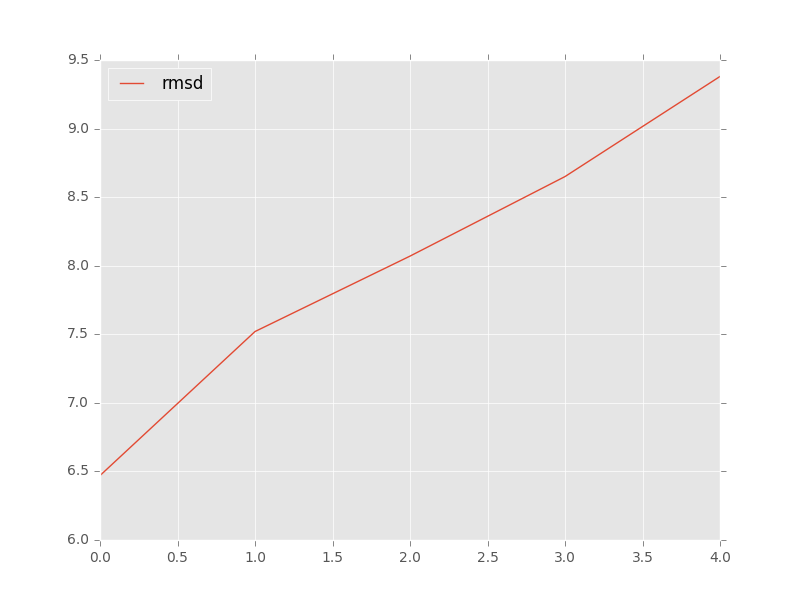

Data behind this chart, as committed beside it:
, target, model, rmsd, group_name
0, 1y26_rpr_ref.pdb, c1_tar_ade_pk-35b2a2c1_ALL-000002_AA.pdb, 7.52, 
1, 1y26_rpr_ref.pdb, c2_tar_ade_pk-35b2a2c1_ALL-000006_AA.pdb, 9.38, 
2, 1y26_rpr_ref.pdb, c3_tar_ade_pk-35b2a2c1_ALL-000011_AA.pdb, 8.07, 
3, 1y26_rpr_ref.pdb, c4_tar_ade_pk-35b2a2c1_ALL-000096_AA.pdb, 6.47, 
4, 1y26_rpr_ref.pdb, c5_tar_ade_pk-35b2a2c1_ALL-000016_AA.pdb, 8.65, 
